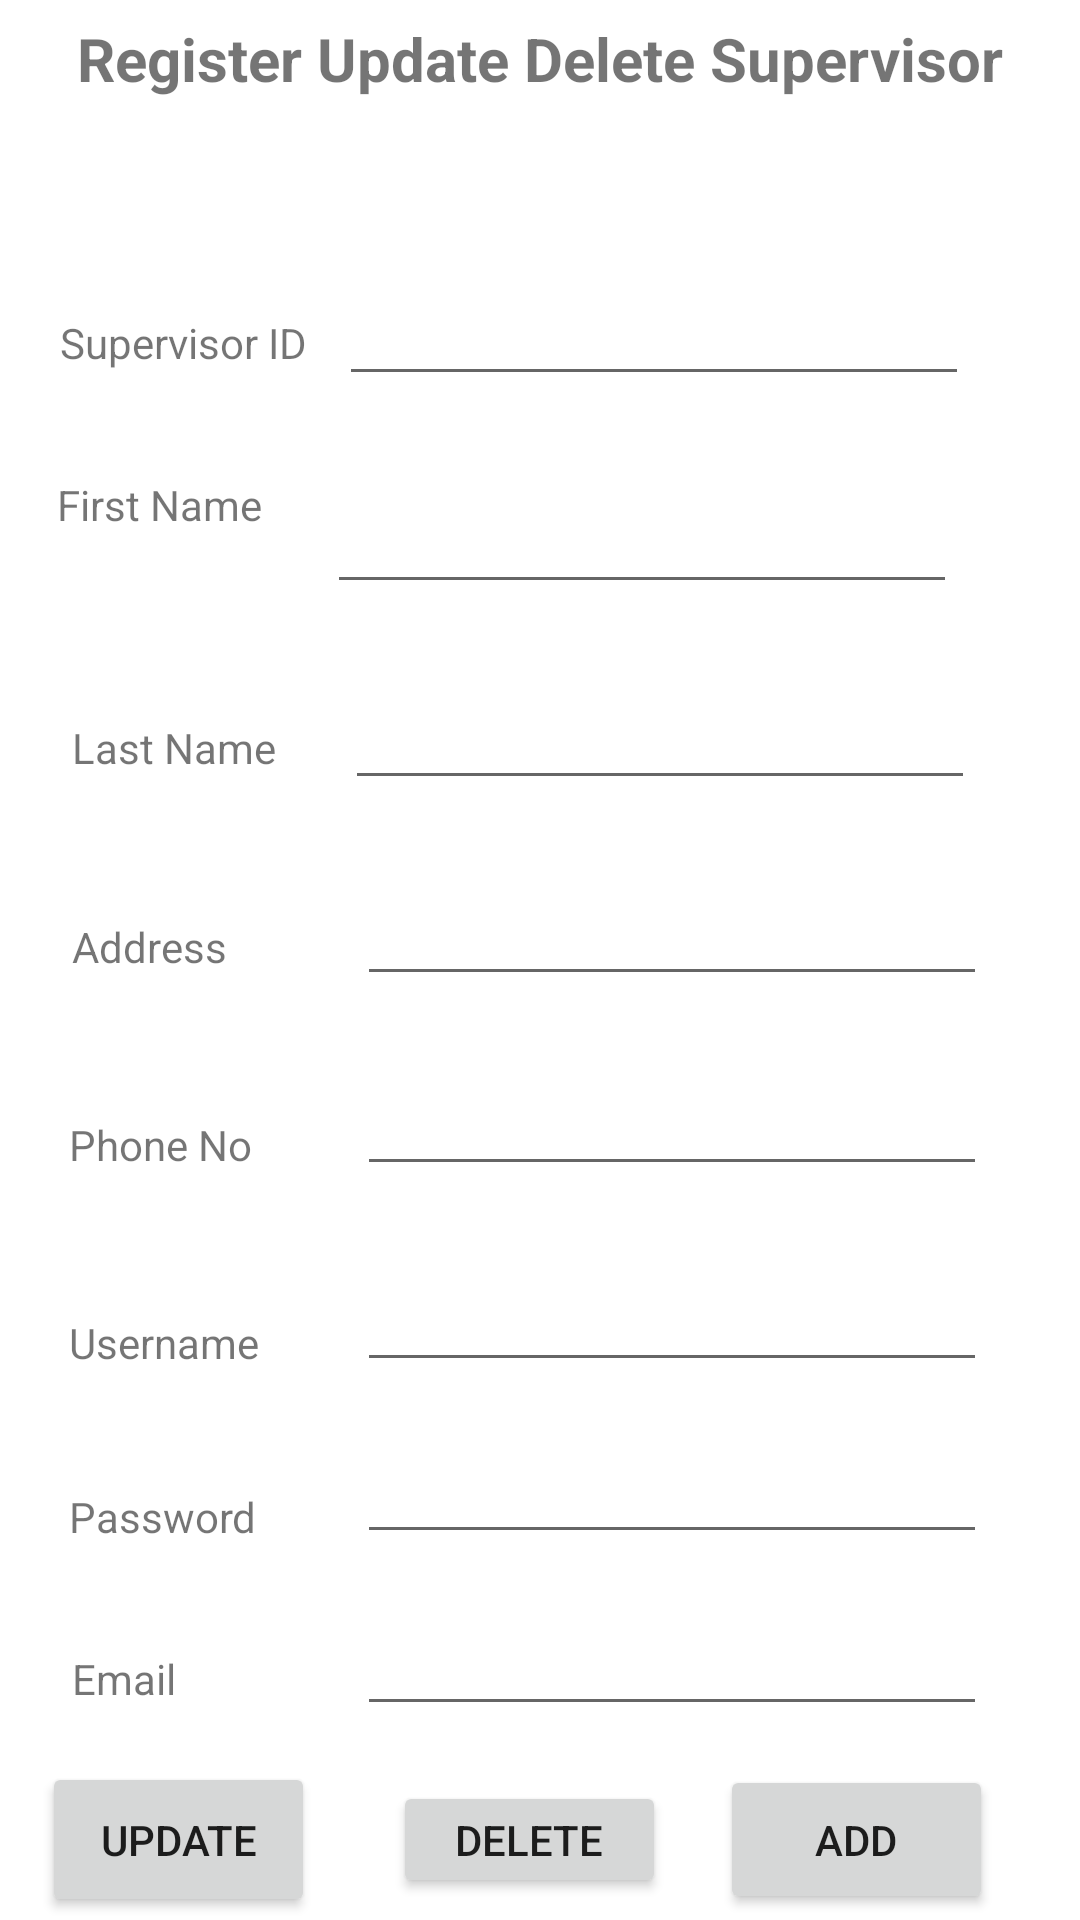

Android layout source for this screen:
<!-- AndroidManifest.xml: application theme Theme.WJ_CONTRACTOR.noActionBar -->
<!-- res/layout/add_update_delete_supervisor_fragment.xml -->
<?xml version="1.0" encoding="utf-8"?>
<androidx.constraintlayout.widget.ConstraintLayout

    xmlns:android="http://schemas.android.com/apk/res/android"
    xmlns:app="http://schemas.android.com/apk/res-auto"
    xmlns:tools="http://schemas.android.com/tools"
    android:id="@+id/supervisorContainer"
    android:layout_width="match_parent"
    android:layout_height="match_parent"
    tools:layout_editor_absoluteX="0dp"
    tools:layout_editor_absoluteY="11dp">

    <Button
        android:id="@+id/button2"
        android:layout_width="0dp"
        android:layout_height="0dp"
        android:layout_marginTop="1dp"
        android:layout_marginEnd="29dp"
        android:layout_marginRight="29dp"
        android:layout_marginBottom="1dp"
        android:onClick="OnClickSupervisor"
        android:text="ADD"
        app:layout_constraintBottom_toBottomOf="@+id/UpdateBTN"
        app:layout_constraintEnd_toEndOf="parent"
        app:layout_constraintStart_toEndOf="@+id/button9"
        app:layout_constraintTop_toTopOf="@+id/UpdateBTN" />

    <ImageView
        android:id="@+id/imageView4"
        android:layout_width="0dp"
        android:layout_height="0dp"
        android:layout_marginTop="16dp"
        android:layout_marginBottom="20dp"
        app:layout_constraintBottom_toBottomOf="@+id/textView26"
        app:layout_constraintEnd_toEndOf="parent"
        app:layout_constraintStart_toStartOf="parent"
        app:layout_constraintTop_toTopOf="parent"
        app:srcCompat="@drawable/createsuper" />

    <EditText
        android:id="@+id/CreateSuperEmailETV"
        android:layout_width="wrap_content"
        android:layout_height="wrap_content"
        android:layout_marginTop="16dp"
        android:layout_marginEnd="2dp"
        android:layout_marginRight="2dp"
        android:ems="10"
        android:inputType="textPersonName"
        app:layout_constraintEnd_toEndOf="@+id/button2"
        app:layout_constraintTop_toBottomOf="@+id/CreateSuperPasswordETV" />

    <TextView
        android:id="@+id/textView4"
        android:layout_width="wrap_content"
        android:layout_height="wrap_content"
        android:layout_marginStart="19dp"
        android:layout_marginLeft="19dp"
        android:layout_marginBottom="62dp"
        android:text="First Name"
        app:layout_constraintBottom_toTopOf="@+id/textView10"
        app:layout_constraintStart_toStartOf="parent" />

    <EditText
        android:id="@+id/CreateSuperFNameETV"
        android:layout_width="wrap_content"
        android:layout_height="wrap_content"
        android:layout_marginEnd="6dp"
        android:layout_marginRight="6dp"
        android:layout_marginBottom="24dp"
        android:ems="10"
        android:inputType="textPersonName"
        app:layout_constraintBottom_toTopOf="@+id/CreateSuperLnameETV"
        app:layout_constraintEnd_toEndOf="@+id/CreateSuperLnameETV" />

    <TextView
        android:id="@+id/textView10"
        android:layout_width="wrap_content"
        android:layout_height="wrap_content"
        android:layout_marginStart="24dp"
        android:layout_marginLeft="24dp"
        android:text="Last Name"
        app:layout_constraintBaseline_toBaselineOf="@+id/CreateSuperLnameETV"
        app:layout_constraintStart_toStartOf="parent" />

    <EditText
        android:id="@+id/CreateSuperLnameETV"
        android:layout_width="wrap_content"
        android:layout_height="wrap_content"
        android:layout_marginEnd="35dp"
        android:layout_marginRight="35dp"
        android:layout_marginBottom="24dp"
        android:ems="10"
        android:inputType="textPersonName"
        app:layout_constraintBottom_toTopOf="@+id/CreateSuperAddressETV"
        app:layout_constraintEnd_toEndOf="parent" />

    <TextView
        android:id="@+id/textView11"
        android:layout_width="wrap_content"
        android:layout_height="wrap_content"
        android:layout_marginStart="24dp"
        android:layout_marginLeft="24dp"
        android:layout_marginBottom="47dp"
        android:text="Address"
        app:layout_constraintBottom_toTopOf="@+id/textView12"
        app:layout_constraintStart_toStartOf="parent" />

    <EditText
        android:id="@+id/CreateSuperAddressETV"
        android:layout_width="wrap_content"
        android:layout_height="wrap_content"
        android:layout_marginEnd="31dp"
        android:layout_marginRight="31dp"
        android:layout_marginBottom="40dp"
        android:ems="10"
        android:inputType="textPersonName"
        app:layout_constraintBottom_toTopOf="@+id/textView12"
        app:layout_constraintEnd_toEndOf="parent" />

    <TextView
        android:id="@+id/textView12"
        android:layout_width="wrap_content"
        android:layout_height="wrap_content"
        android:layout_marginStart="23dp"
        android:layout_marginLeft="23dp"
        android:layout_marginBottom="47dp"
        android:text="Phone No"
        app:layout_constraintBottom_toTopOf="@+id/textView13"
        app:layout_constraintStart_toStartOf="parent" />

    <EditText
        android:id="@+id/CreateSuperPhoneETV"
        android:layout_width="wrap_content"
        android:layout_height="wrap_content"
        android:layout_marginTop="22dp"
        android:layout_marginEnd="31dp"
        android:layout_marginRight="31dp"
        android:ems="10"
        android:inputType="textPersonName"
        app:layout_constraintEnd_toEndOf="parent"
        app:layout_constraintTop_toBottomOf="@+id/CreateSuperAddressETV" />

    <TextView
        android:id="@+id/textView13"
        android:layout_width="wrap_content"
        android:layout_height="wrap_content"
        android:layout_marginStart="23dp"
        android:layout_marginLeft="23dp"
        android:layout_marginBottom="39dp"
        android:text="Username"
        app:layout_constraintBottom_toTopOf="@+id/textView14"
        app:layout_constraintStart_toStartOf="parent" />

    <EditText
        android:id="@+id/CreateSuperUsernameETV"
        android:layout_width="wrap_content"
        android:layout_height="wrap_content"
        android:layout_marginTop="24dp"
        android:layout_marginEnd="31dp"
        android:layout_marginRight="31dp"
        android:ems="10"
        android:inputType="textPersonName"
        app:layout_constraintEnd_toEndOf="parent"
        app:layout_constraintTop_toBottomOf="@+id/CreateSuperPhoneETV" />

    <TextView
        android:id="@+id/textView14"
        android:layout_width="wrap_content"
        android:layout_height="wrap_content"
        android:layout_marginStart="23dp"
        android:layout_marginLeft="23dp"
        android:layout_marginBottom="35dp"
        android:text="Password"
        app:layout_constraintBottom_toTopOf="@+id/textView15"
        app:layout_constraintStart_toStartOf="parent" />

    <EditText
        android:id="@+id/CreateSuperPasswordETV"
        android:layout_width="wrap_content"
        android:layout_height="wrap_content"
        android:layout_marginTop="16dp"
        android:ems="10"
        android:inputType="textPersonName"
        app:layout_constraintStart_toStartOf="@+id/CreateSuperUsernameETV"
        app:layout_constraintTop_toBottomOf="@+id/CreateSuperUsernameETV" />

    <TextView
        android:id="@+id/textView15"
        android:layout_width="wrap_content"
        android:layout_height="wrap_content"
        android:layout_marginStart="24dp"
        android:layout_marginLeft="24dp"
        android:layout_marginBottom="71dp"
        android:text="Email"
        app:layout_constraintBottom_toBottomOf="parent"
        app:layout_constraintStart_toStartOf="parent" />

    <TextView
        android:id="@+id/textView18"
        android:layout_width="wrap_content"
        android:layout_height="wrap_content"
        android:layout_marginTop="6dp"
        android:text="Register Update Delete Supervisor"
        android:textSize="20dp"
        android:textStyle="bold"
        app:layout_constraintEnd_toEndOf="parent"
        app:layout_constraintStart_toStartOf="parent"
        app:layout_constraintTop_toTopOf="parent" />

    <TextView
        android:id="@+id/textView26"
        android:layout_width="wrap_content"
        android:layout_height="wrap_content"
        android:layout_marginStart="20dp"
        android:layout_marginLeft="20dp"
        android:layout_marginBottom="35dp"
        android:text="Supervisor ID"
        app:layout_constraintBottom_toTopOf="@+id/textView4"
        app:layout_constraintStart_toStartOf="@+id/imageView4" />

    <EditText
        android:id="@+id/AdAdminIdETV"
        android:layout_width="wrap_content"
        android:layout_height="wrap_content"
        android:layout_marginEnd="37dp"
        android:layout_marginRight="37dp"
        android:layout_marginBottom="28dp"
        android:ems="10"
        android:inputType="textPersonName"
        app:layout_constraintBottom_toTopOf="@+id/CreateSuperFNameETV"
        app:layout_constraintEnd_toEndOf="parent" />

    <Button
        android:id="@+id/UpdateBTN"
        android:layout_width="0dp"
        android:layout_height="0dp"
        android:layout_marginStart="14dp"
        android:layout_marginLeft="14dp"
        android:layout_marginTop="12dp"
        android:layout_marginEnd="26dp"
        android:layout_marginRight="26dp"
        android:layout_marginBottom="1dp"
        android:onClick="onClickUpdate"
        android:text="Update"
        app:layout_constraintBottom_toBottomOf="parent"
        app:layout_constraintEnd_toStartOf="@+id/button9"
        app:layout_constraintStart_toStartOf="parent"
        app:layout_constraintTop_toBottomOf="@+id/CreateSuperEmailETV" />

    <Button
        android:id="@+id/button9"
        android:layout_width="0dp"
        android:layout_height="39dp"
        android:layout_marginEnd="18dp"
        android:layout_marginRight="18dp"
        android:onClick="onClickDelete"
        android:text="DELETE"
        app:layout_constraintBaseline_toBaselineOf="@+id/button2"
        app:layout_constraintEnd_toStartOf="@+id/button2"
        app:layout_constraintStart_toEndOf="@+id/UpdateBTN" />
</androidx.constraintlayout.widget.ConstraintLayout>
<!-- resources referenced by this layout -->
<resources>
  <style name="Theme.WJ_CONTRACTOR.noActionBar">
         <item name="windowActionBar">false</item>
         <item name="windowNoTitle">true</item>
      </style>
</resources>
